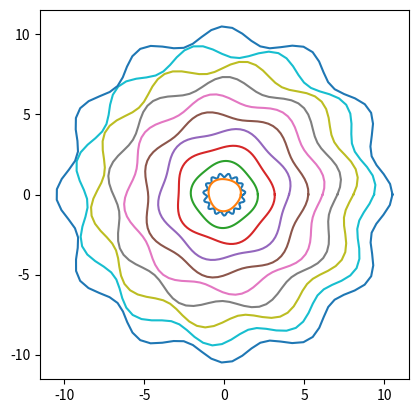

Recreate this plot in Python.
## Q3
import numpy as np
import math as math
f = lambda x: (math.exp(x))-1

result = f(9.999999995000000*10**(-10))
print(result)

## part d

eps = 1*10**-16
x = 9.999999995*10**-10

n = 0
term = x
while abs(term) >= eps:
    n += 1
    term = ((x)**n)/math.factorial(n)
    
print(n)

## Question 4 part a

increment = np.pi / 30
t = np.arange(0, np.pi + increment, increment)

y = np.cos(t)

def sumof(k, N):
    result = np.sum(t[k-1:N] * y[k-1:N])
    print(f"The sum is: {result}")

k = 1
N = len(t)

sumof(k, N)

# Q4 Part b

import matplotlib.pyplot as plt
import random as random

R = 1.2
delta_r = .1
f = 15
p = 0

theta = np.linspace(0, 2*np.pi, 100)

x_theta = R*(1+delta_r*np.sin(f*theta+p))*np.cos(theta)
y_theta = R*(1+delta_r*np.sin(f*theta+p))*np.sin(theta)

plt.plot(x_theta, y_theta)
plt.gca().set_aspect('equal', adjustable='box')
plt.show()


for i in range(1, 11):
    R = i
    delta_r = 0.05
    f = 2+i
    p = random.uniform(0, 2)
    x_theta = R*(1+delta_r*np.sin(f*theta+p))*np.cos(theta)
    y_theta = R*(1+delta_r*np.sin(f*theta+p))*np.sin(theta)
    plt.plot(x_theta, y_theta)
    plt.gca().set_aspect('equal', adjustable='box')
plt.show()

